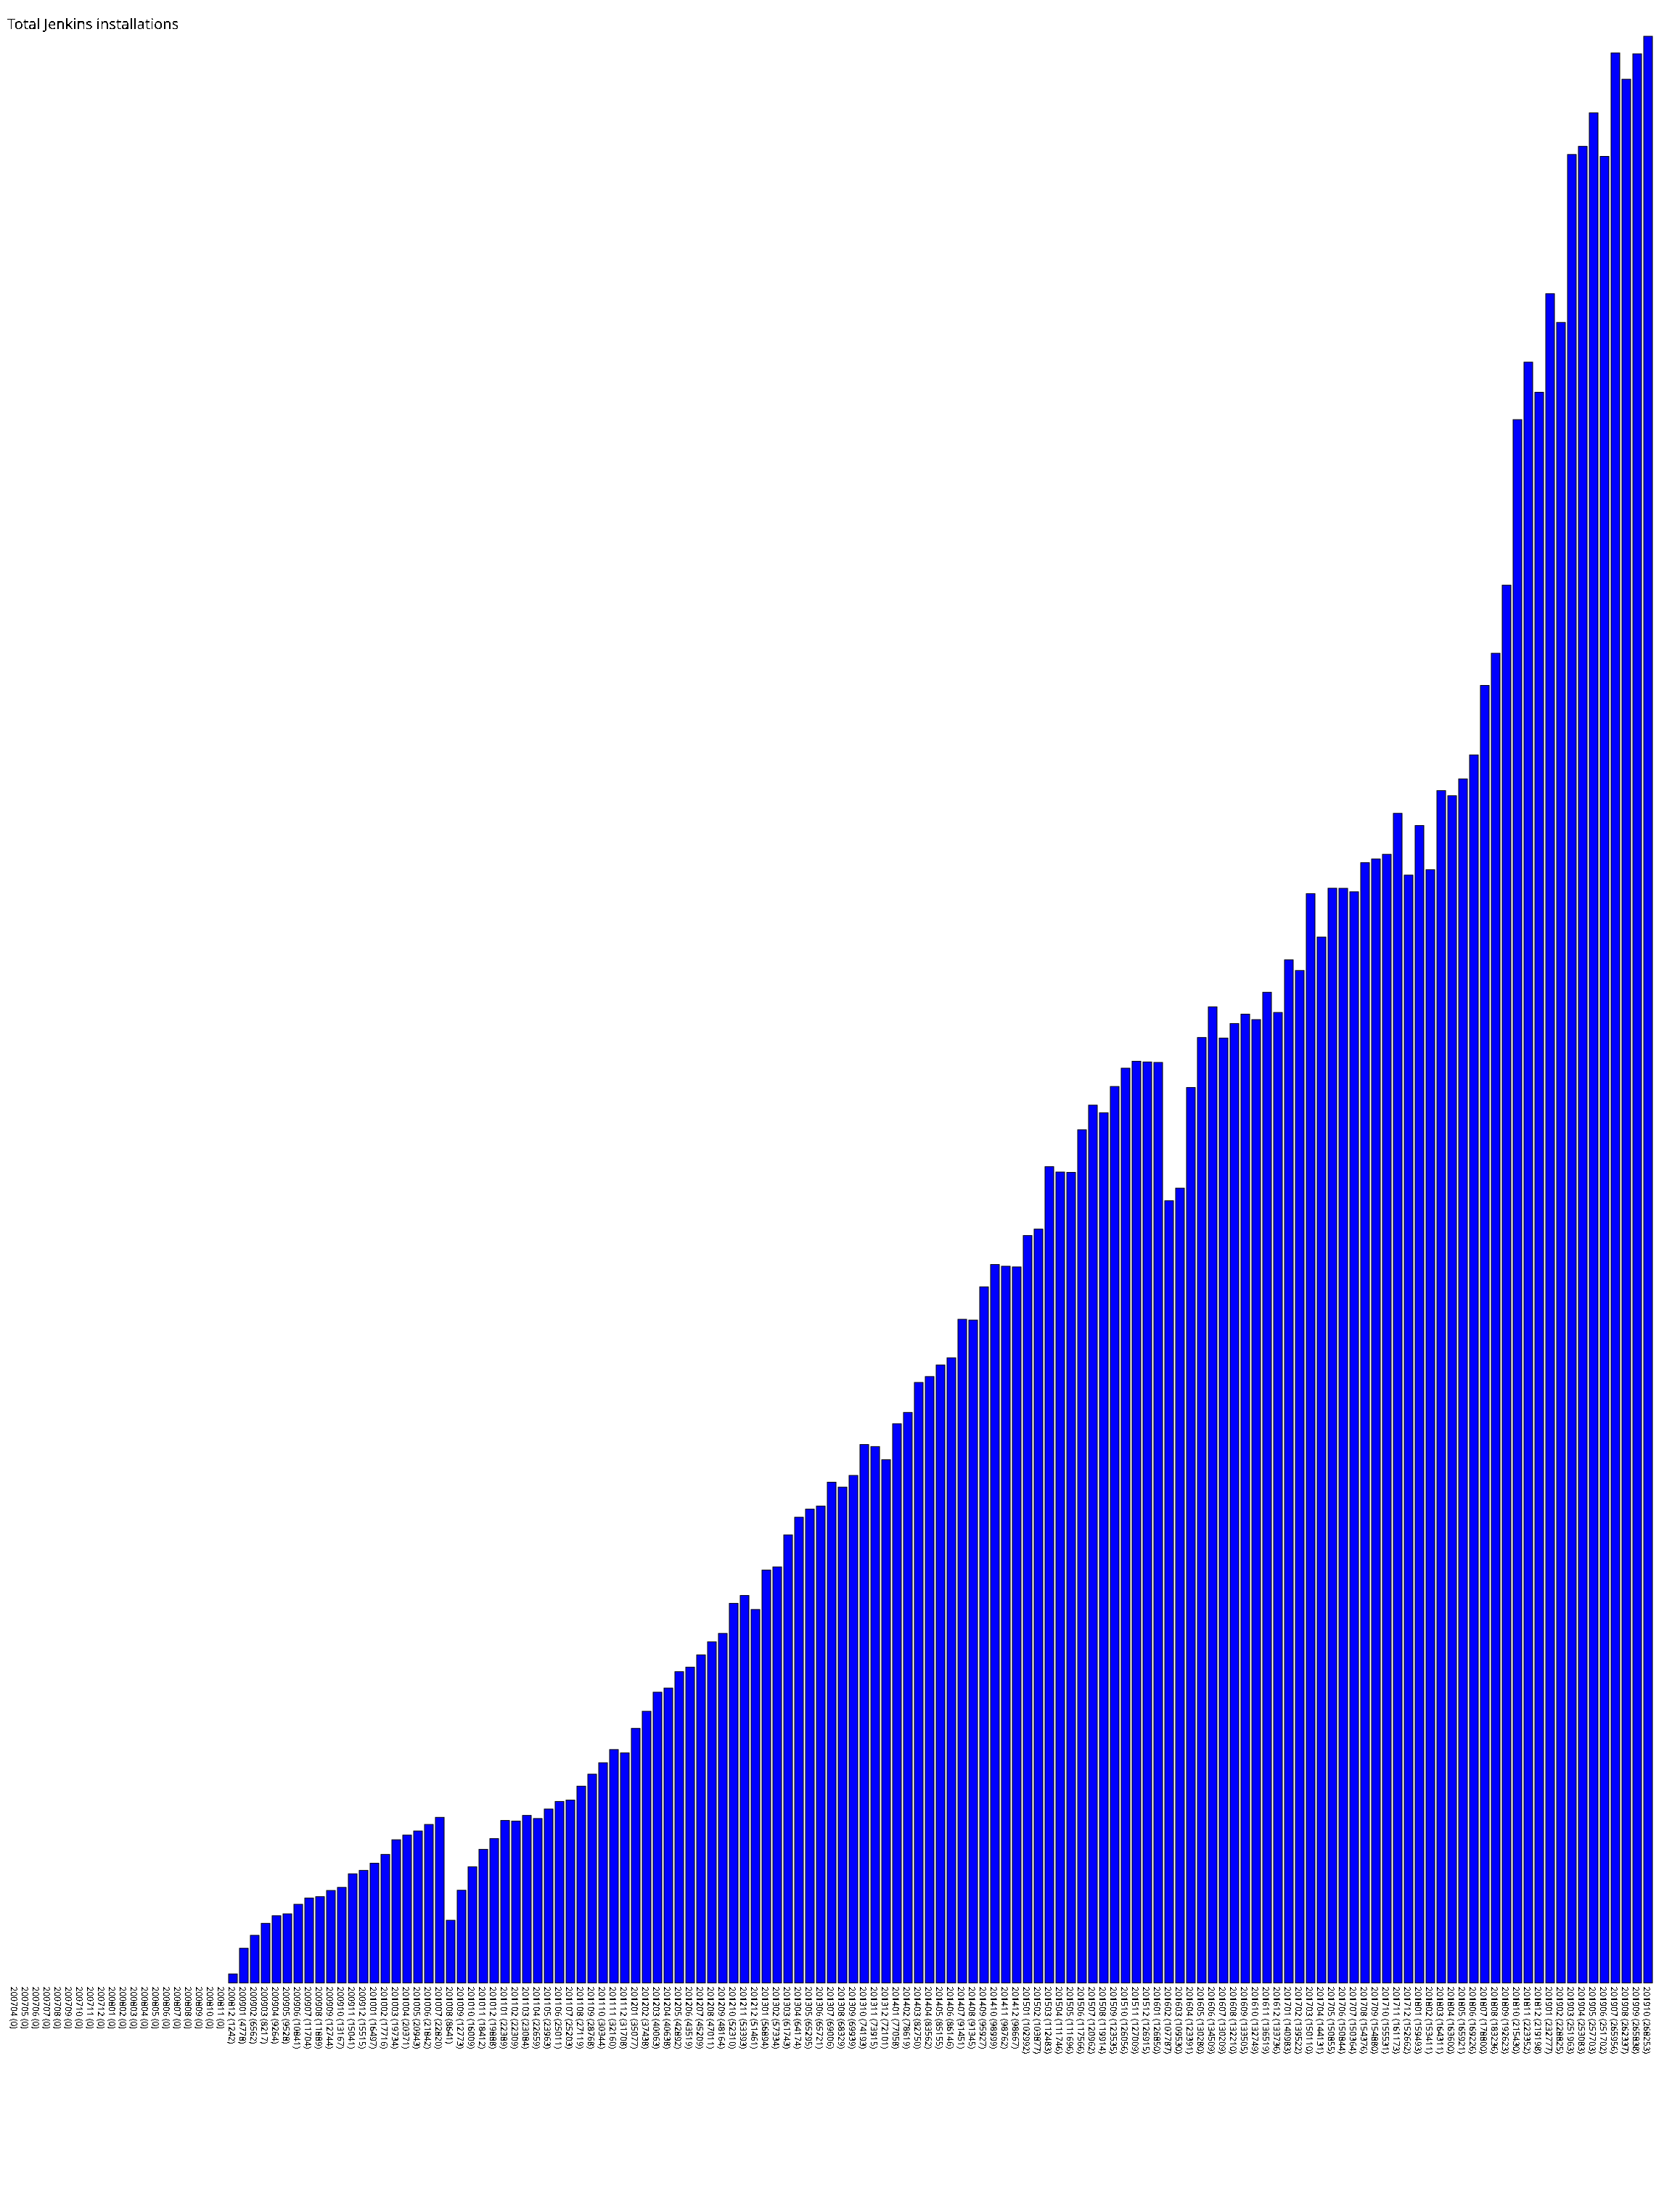

Values plotted in this chart, from the file beside it:
200704, 0
200705, 0
200706, 0
200707, 0
200708, 0
200709, 0
200710, 0
200711, 0
200712, 0
200801, 0
200802, 0
200803, 0
200804, 0
200805, 0
200806, 0
200807, 0
200808, 0
200809, 0
200810, 0
200811, 0
200812, 1242
200901, 4778
200902, 6562
200903, 8217
200904, 9264
200905, 9528
200906, 10841
200907, 11704
200908, 11889
200909, 12744
200910, 13167
200911, 15041
200912, 15515
201001, 16497
201002, 17716
201003, 19734
201004, 20371
201005, 20943
201006, 21842
201007, 22820
201008, 8641
201009, 12773
201010, 16009
201011, 18412
201012, 19888
201101, 22389
201102, 22309
201103, 23084
201104, 22659
201105, 23963
201106, 25011
201107, 25203
201108, 27119
201109, 28768
201110, 30344
201111, 32160
201112, 31708
201201, 35077
201202, 37438
201203, 40063
201204, 40638
... 90 more rows
